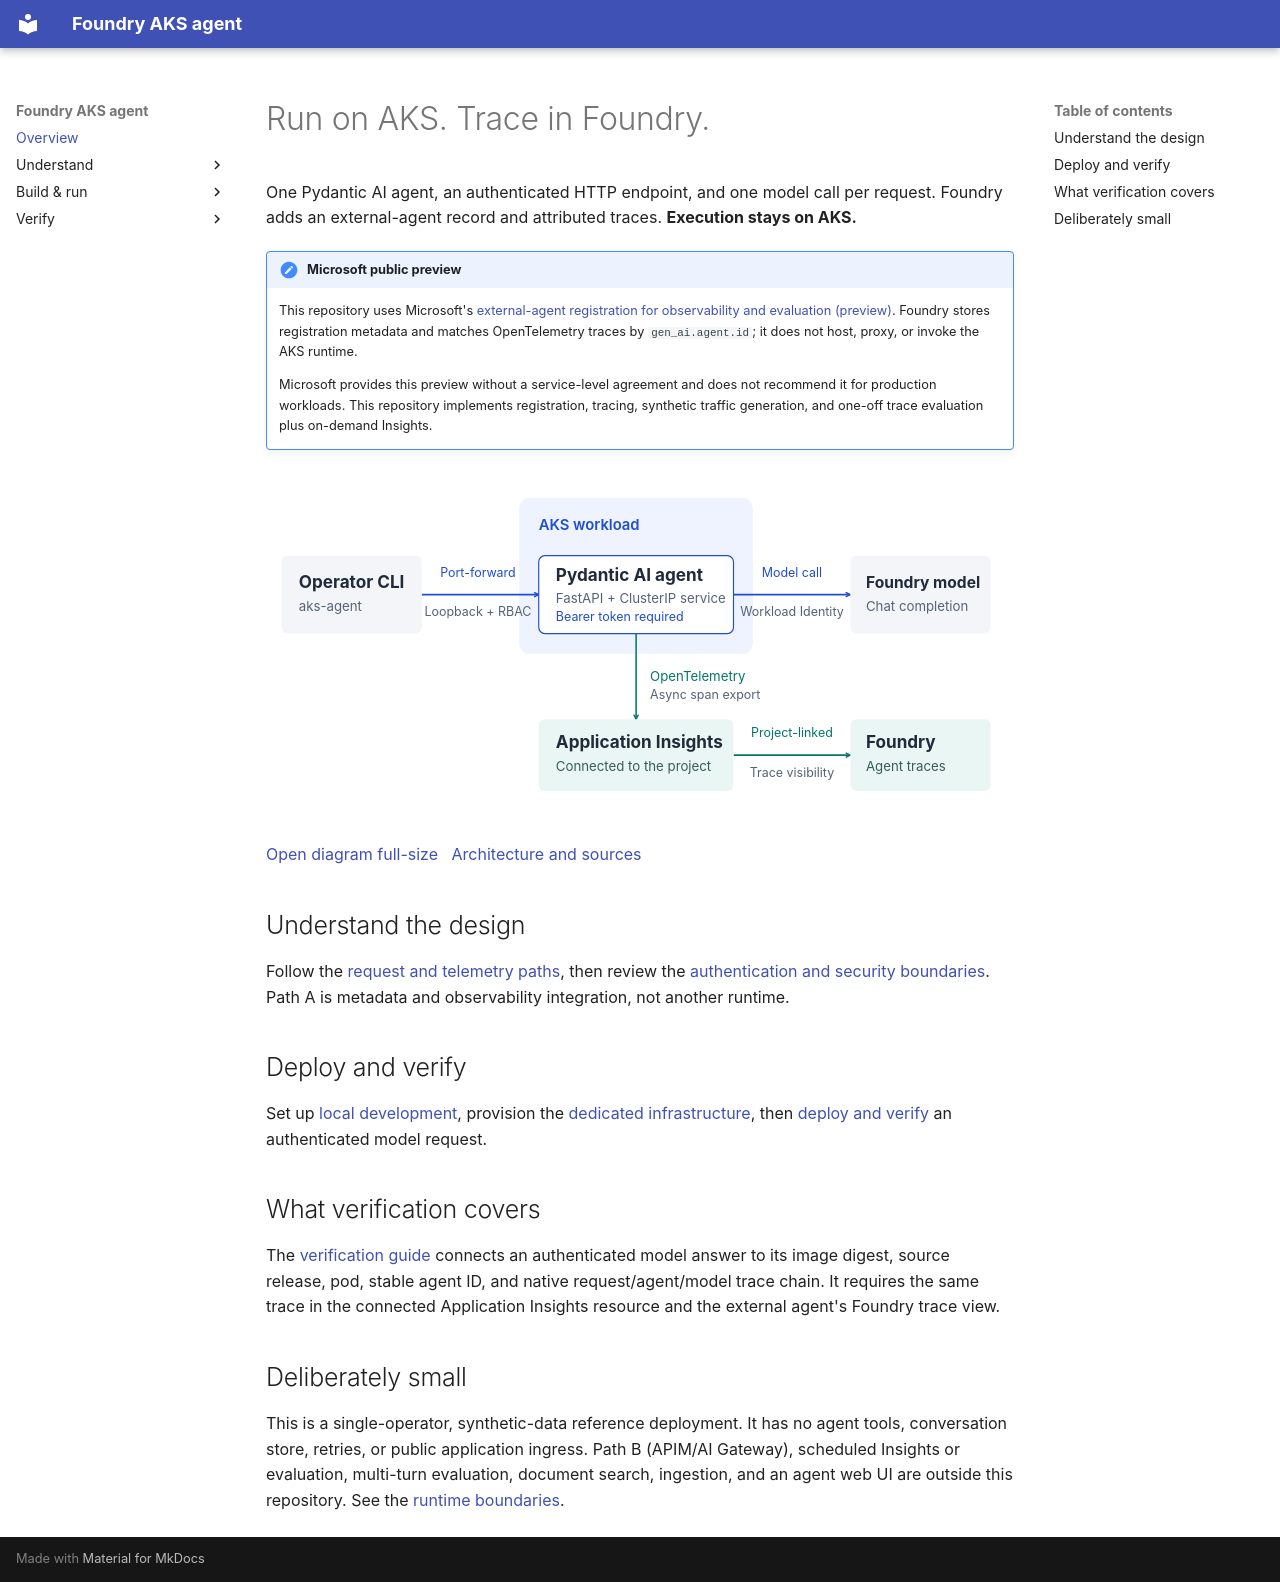

repository: ericchansen/foundry-aks-agent · page: index.html · generator: mkdocs

---
title: Overview
description: One agent on AKS, one model call, and a trace you can follow in Foundry.
---

# Run on AKS. Trace in Foundry.

One Pydantic AI agent, an authenticated HTTP endpoint, and one model call per
request. Foundry adds an external-agent record and attributed traces.
**Execution stays on AKS.**

!!! important "Microsoft public preview"

    This repository uses Microsoft's
    [external-agent registration for observability and evaluation (preview)](https://learn.microsoft.com/en-us/azure/foundry/agents/how-to/register-external-agent).
    Foundry stores registration metadata and matches OpenTelemetry traces by
    `gen_ai.agent.id`; it does not host, proxy, or invoke the AKS runtime.

    Microsoft provides this preview without a service-level agreement and does
    not recommend it for production workloads. This repository implements
    registration, tracing, synthetic traffic generation, and one-off trace
    evaluation plus on-demand Insights.

<div class="diagram" role="region" aria-label="Request and telemetry architecture; scroll to see the full diagram on small screens" tabindex="0" markdown="1">

![The CLI reaches an authenticated service and Pydantic AI agent inside AKS through a loopback port-forward. The agent calls the Foundry model. Separately, agent telemetry is exported to project-linked Application Insights and viewed in Foundry.](assets/architecture.svg)

</div>

[Open diagram full-size](assets/architecture.svg){ .figure-link }
&nbsp; [Architecture and sources](architecture.md){ .figure-link }

<div class="paths" markdown="1">

<section markdown="1">

## Understand the design

Follow the [request and telemetry paths](architecture.md), then review the
[authentication and security boundaries](security.md). Path A is metadata and
observability integration, not another runtime.

</section>
<section markdown="1">

## Deploy and verify

Set up [local development](development.md), provision the
[dedicated infrastructure](infrastructure.md), then
[deploy and verify](deployment.md) an authenticated model request.

</section>
</div>

## What verification covers

The [verification guide](evidence.md) connects an authenticated model answer to
its image digest, source release, pod, stable agent ID, and native
request/agent/model trace chain. It requires the same trace in the connected
Application Insights resource and the external agent's Foundry trace view.

## Deliberately small

This is a single-operator, synthetic-data reference deployment. It has no agent
tools, conversation store, retries, or public application ingress. Path B
(APIM/AI Gateway), scheduled Insights or evaluation, multi-turn evaluation,
document search, ingestion, and an agent web UI are outside this repository.
See the [runtime boundaries](security.md).
